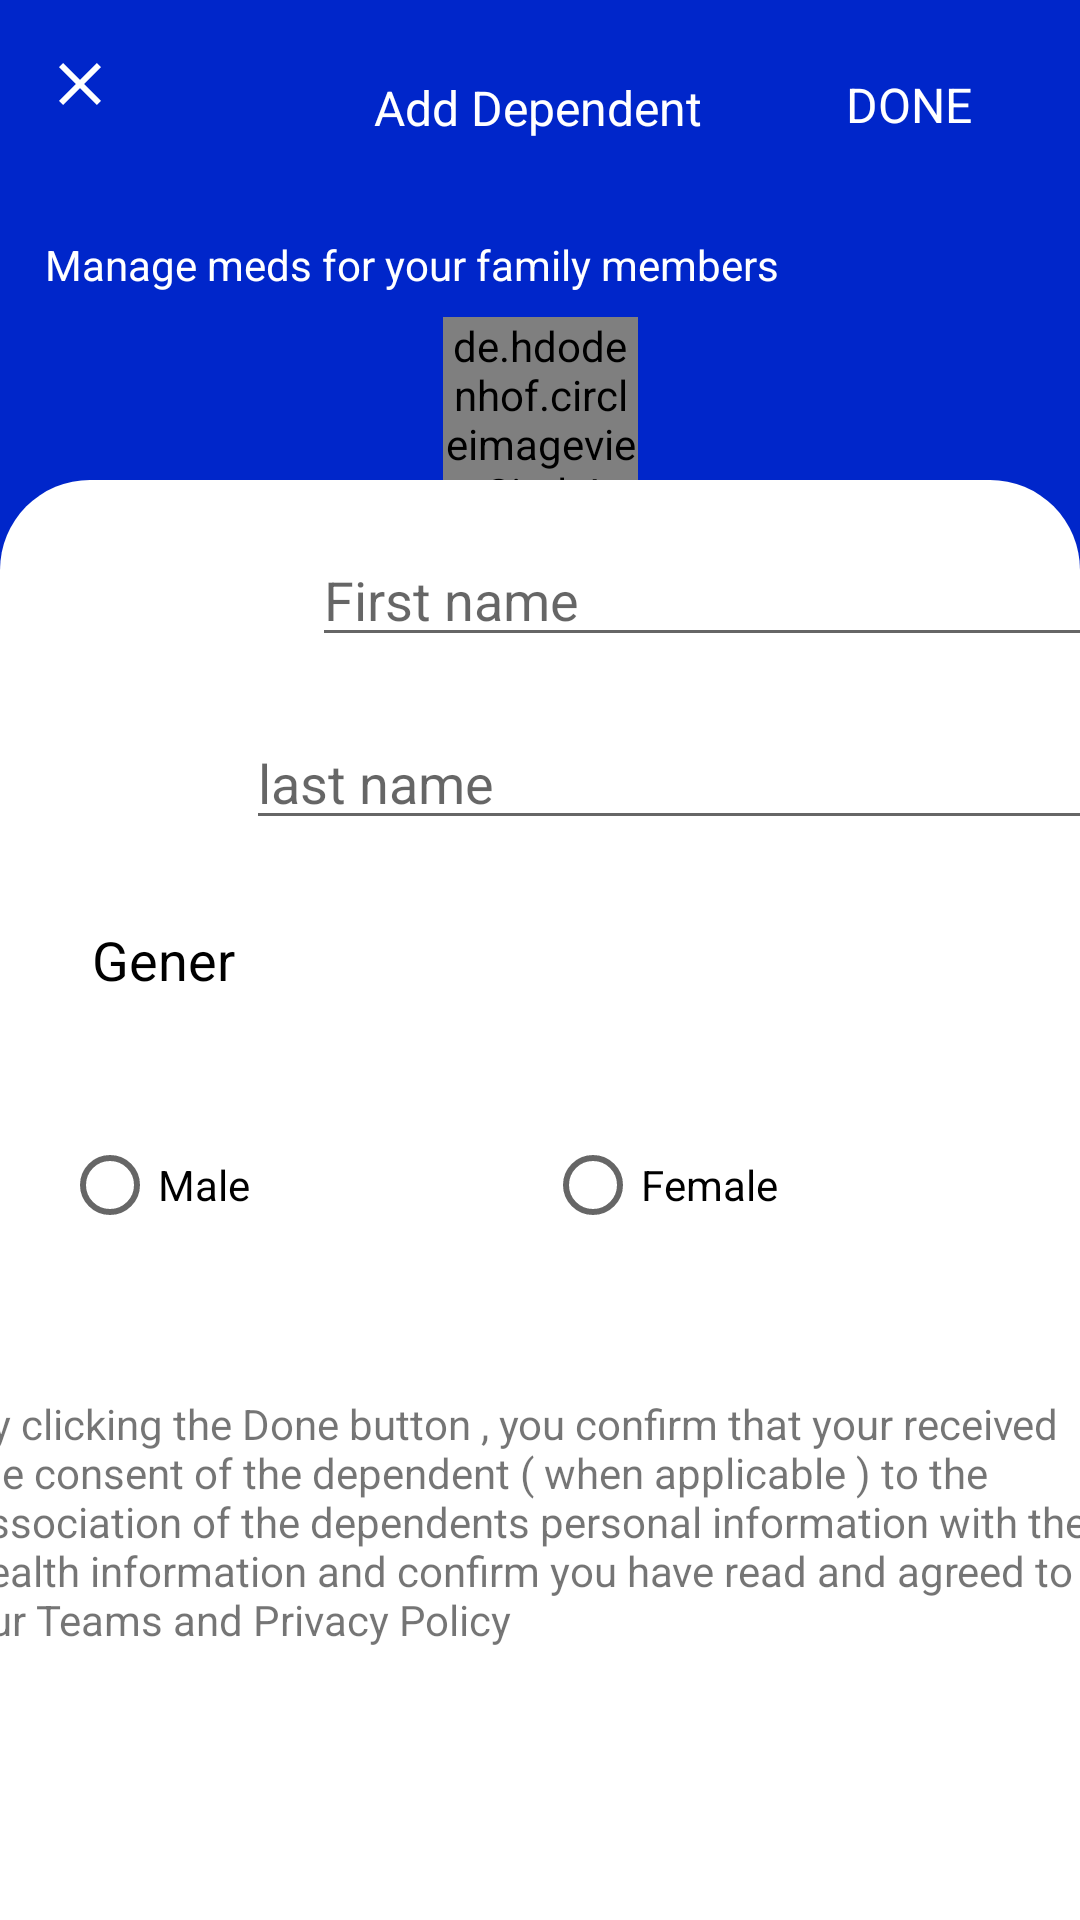

This screen was rendered from an Android layout file. Write that file and the resources it references.
<!-- AndroidManifest.xml: application theme Theme.MedicalReminder -->
<!-- res/layout/fragment_add_dependent.xml -->
<?xml version="1.0" encoding="utf-8"?>
<androidx.constraintlayout.widget.ConstraintLayout xmlns:android="http://schemas.android.com/apk/res/android"
    xmlns:tools="http://schemas.android.com/tools"
    xmlns:app="http://schemas.android.com/apk/res-auto"
    android:layout_width="match_parent"
    android:layout_height="match_parent"
    tools:context=".screens.add_dependent_screen.AddDependentFragment"
    android:background="@color/addMedicationBackgroundColorDark">

    <ImageView
        android:id="@+id/exitdependent"
        android:layout_width="wrap_content"
        android:layout_height="wrap_content"
        android:layout_marginTop="16dp"
        android:src="@drawable/ic_ba_close_24"
        app:layout_constraintEnd_toStartOf="@+id/adddependenttext"
        app:layout_constraintHorizontal_bias="0.146"
        app:layout_constraintStart_toStartOf="parent"
        app:layout_constraintTop_toTopOf="parent" />

    <TextView
        android:id="@+id/adddependenttext"
        android:layout_width="wrap_content"
        android:layout_height="wrap_content"
        android:layout_marginTop="25dp"
        android:text="Add Dependent"
        android:textColor="@color/white"
        android:textSize="16sp"
        app:layout_constraintEnd_toEndOf="parent"
        app:layout_constraintHorizontal_bias="0.498"
        app:layout_constraintStart_toStartOf="parent"
        app:layout_constraintTop_toTopOf="parent" />

    <TextView
        android:id="@+id/donetext"
        android:layout_width="wrap_content"
        android:layout_height="wrap_content"
        android:layout_marginTop="24dp"
        android:text="DONE"
        android:textColor="@color/white"
        android:background="#00FBFBFB"
        android:textSize="16sp"
        app:layout_constraintEnd_toEndOf="parent"
        app:layout_constraintHorizontal_bias="0.57"
        app:layout_constraintStart_toEndOf="@+id/adddependenttext"
        app:layout_constraintTop_toTopOf="parent" />

    <TextView
        android:id="@+id/textView3"
        android:layout_width="match_parent"
        android:layout_height="wrap_content"
        android:layout_marginLeft="15dp"
        android:layout_marginTop="32dp"
        android:layout_marginRight="15dp"
        android:textColor="@color/white"
        android:text="Manage meds for your family members"
        app:layout_constraintEnd_toEndOf="parent"
        app:layout_constraintHorizontal_bias="1.0"
        app:layout_constraintStart_toStartOf="parent"
        app:layout_constraintTop_toBottomOf="@+id/adddependenttext" />


    <de.hdodenhof.circleimageview.CircleImageView
        android:id="@+id/circleImageView"
        android:layout_width="65dp"
        android:layout_height="84dp"
        android:layout_marginTop="8dp"
        android:src="@drawable/ic_person_24"
        app:layout_constraintEnd_toEndOf="parent"
        app:layout_constraintStart_toStartOf="parent"
        app:layout_constraintTop_toBottomOf="@+id/textView3" />

    <androidx.constraintlayout.widget.ConstraintLayout
        android:layout_width="match_parent"
        android:layout_height="0dp"
        app:layout_constraintHeight_percent=".75"
        android:background="@drawable/shape"
        app:layout_constraintBottom_toBottomOf="parent"
        app:layout_constraintEnd_toEndOf="parent"
        app:layout_constraintHorizontal_bias="0.0"
        app:layout_constraintStart_toStartOf="parent"
        app:layout_constraintTop_toBottomOf="@+id/circleImageView"
        app:layout_constraintVertical_bias="1.0">

        <ImageView
            android:id="@+id/person"
            android:layout_width="36dp"
            android:layout_height="29dp"
            android:layout_marginStart="48dp"
            android:layout_marginTop="20dp"
            android:src="@drawable/ic_person_24"
            app:layout_constraintStart_toStartOf="parent"
            app:layout_constraintTop_toTopOf="parent" />

        <EditText
            android:id="@+id/firstnameedittext"
            android:layout_width="268dp"
            android:layout_height="39dp"
            android:layout_marginStart="20dp"
            android:layout_marginTop="20dp"
            android:hint="First name"
            android:inputType="text"
            app:layout_constraintEnd_toEndOf="parent"
            app:layout_constraintHorizontal_bias="0.0"
            app:layout_constraintStart_toEndOf="@+id/person"
            app:layout_constraintTop_toTopOf="parent" />

        <EditText
            android:id="@+id/secondnameedittext2"
            android:layout_width="283dp"
            android:layout_height="41dp"
            android:layout_marginTop="20dp"
            android:hint="last name"
            android:inputType="text"
            app:layout_constraintEnd_toEndOf="parent"
            app:layout_constraintHorizontal_bias="0.304"
            app:layout_constraintStart_toEndOf="@+id/person"
            app:layout_constraintTop_toBottomOf="@+id/firstnameedittext" />

        <TextView
            android:layout_width="wrap_content"
            android:layout_height="wrap_content"
            android:layout_marginBottom="32dp"
            android:text="Gener"
            android:textColor="#000000"
            android:textSize="18dp"
            app:layout_constraintBottom_toTopOf="@+id/radioGrp"
            app:layout_constraintEnd_toEndOf="parent"
            app:layout_constraintHorizontal_bias="0.098"
            app:layout_constraintStart_toStartOf="parent" />

        <RadioGroup
            android:id="@+id/radioGrp"
            android:layout_width="382dp"
            android:layout_height="53dp"
            android:layout_marginTop="84dp"
            android:orientation="horizontal"
            android:paddingLeft="30dp"
            android:paddingRight="30dp"

            app:layout_constraintEnd_toEndOf="parent"
            app:layout_constraintHorizontal_bias="0.444"
            app:layout_constraintStart_toStartOf="parent"
            app:layout_constraintTop_toBottomOf="@+id/secondnameedittext2">


            <RadioButton
                android:id="@+id/mailradio"
                android:layout_width="0dp"
                android:layout_height="62dp"
                android:layout_gravity="left"
                android:layout_weight="1"
                android:checked="false"
                android:text="Male"
                android:textSize="14dp" />

            <RadioButton
                android:id="@+id/fmailradio"
                android:layout_width="0dp"
                android:layout_height="62dp"
                android:layout_weight="1"
                android:text="Female" />

        </RadioGroup>

        <TextView
            android:layout_width="385dp"
            android:layout_height="111dp"
            android:layout_marginBottom="64dp"
            android:text="By clicking the Done button , you confirm that your received the consent of the dependent ( when applicable ) to the association of the dependents personal information with their health information and confirm you have read and agreed to our Teams and Privacy Policy "
            app:layout_constraintBottom_toBottomOf="parent"
            app:layout_constraintEnd_toEndOf="parent"
            app:layout_constraintHorizontal_bias="0.484"
            app:layout_constraintStart_toStartOf="parent" />

    </androidx.constraintlayout.widget.ConstraintLayout>

</androidx.constraintlayout.widget.ConstraintLayout>
<!-- resources referenced by this layout -->
<resources>
  <color name="addMedicationBackgroundColorDark">#0026ca</color>
  <color name="white">#FFFFFFFF</color>
  <!-- drawable ic_ba_close_24 (drawable) -->
  <?xml version="1.0" encoding="utf-8"?>
  <vector xmlns:android="http://schemas.android.com/apk/res/android"
      android:width="24dp"
      android:height="24dp"
      android:tint="#FFFFFF"
      android:viewportWidth="24"
      android:viewportHeight="24">
      <path
          android:fillColor="@android:color/white"
          android:pathData="M19,6.41L17.59,5 12,10.59 6.41,5 5,6.41 10.59,12 5,17.59 6.41,19 12,13.41 17.59,19 19,17.59 13.41,12z" />
  
  </vector>
  <!-- drawable shape (drawable) -->
  <?xml version="1.0" encoding="utf-8"?>
  <shape xmlns:android="http://schemas.android.com/apk/res/android"
      android:shape="rectangle">
      <solid android:color="@color/white" />
      <corners
          android:topLeftRadius="30dp"
          android:topRightRadius="30dp" />
  
  </shape>
  <style name="Theme.MedicalReminder" parent="Theme.MaterialComponents.DayNight.NoActionBar">
          
          <item name="colorPrimary">@color/purple_500</item>
          <item name="colorPrimaryVariant">@color/purple_700</item>
          <item name="colorOnPrimary">@color/white</item>
          
          <item name="colorSecondary">@color/teal_200</item>
          <item name="colorSecondaryVariant">@color/teal_700</item>
          <item name="colorOnSecondary">@color/black</item>
          
          <item name="android:statusBarColor">@color/addMedicationBackgroundColor</item>
      </style>
  <color name="purple_500">#FF6200EE</color>
  <color name="purple_700">#FF3700B3</color>
  <color name="teal_200">#FF03DAC5</color>
  <color name="teal_700">#FF018786</color>
  <color name="black">#FF000000</color>
  <color name="addMedicationBackgroundColor">#304ffe</color>
</resources>
